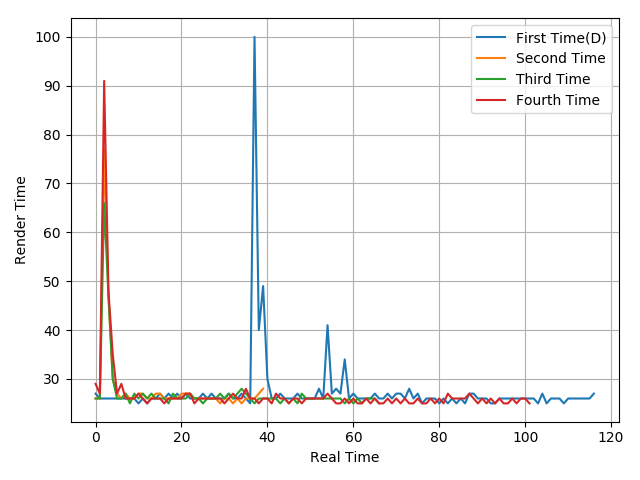

Source data for this figure (header and first rows):
27, 26, 26, 26, 26, 26, 26, 26, 26, 26, 25, 26, 25, 26, 26, 27, 26, 27, 26, 27, 26, 27, 26, 26
26, 26, 77, 47, 30, 27, 26, 27, 26, 26, 27, 27, 26, 26, 27, 27, 26, 26, 26, 26, 27, 27, 27, 26
26, 26, 66, 47, 30, 26, 26, 27, 25, 27, 26, 27, 26, 27, 26, 26, 26, 25, 27, 26, 26, 26, 27, 26
29, 27, 91, 48, 35, 27, 29, 26, 26, 26, 27, 26, 25, 26, 26, 26, 25, 26, 26, 26, 26, 27, 27, 25
